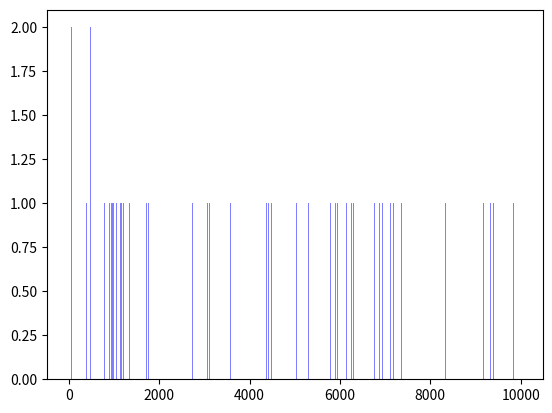

Here is the Python script that generated this plot:
#!/usr/bin/env python3
# -*- coding: utf-8 -*-
import random 

import matplotlib.pyplot as plt
"""Se define de forma aleatoria una clave para un candado de cuatro digitos enteros y positivos."""
def definirClave(): 
    
    clave = str(random.randint(0000,9999)).zfill(4)
   
    return clave

""" Pre: se recibe la clave de un candado y se compara con una posible contraseña hasta dar con la correcta.
    Aclaración: la clave hace referencia a los dígitos correctos con los cuales se abre el candado.
    Post: Se devuelve la cantidad de intentos efectuados hasta que coincidan clave y contraseña probada.  """
def realizarExperimento(): 
   
    clave = definirClave()
    contrasenia =  str(0).zfill(4)    
    intentos = 1
    while(clave != contrasenia): 
        intentos+=1
        contrasenia = int(contrasenia)+1
        contrasenia = str(contrasenia).zfill(4)
        
    # print(intentos)    
    return intentos

"Se realizan la cantidad indicada de experimentos, en este caso, 100.000"
def experimentos():
    
    datos = []
    maxExperimentos = 1000 #aca tiene que haber 100000
    cantidadExperimentos = 0
    
    #print(type(maxExperimentos))
    #print(type(cantidadExperimentos))
    while(cantidadExperimentos < maxExperimentos):
        intento = realizarExperimento()
        cantidadExperimentos+=1
       # print(cantidadExperimentos)
        datos.append(intento)
       # print(datos)
    return datos
        
#experimentos() 


def histogram(datos):
 
    
    num_bins = 10000 #cantidad de rangos??
    plt.hist(datos, num_bins, facecolor='blue', alpha=0.5)

    plt.show()


histogram(experimentos())